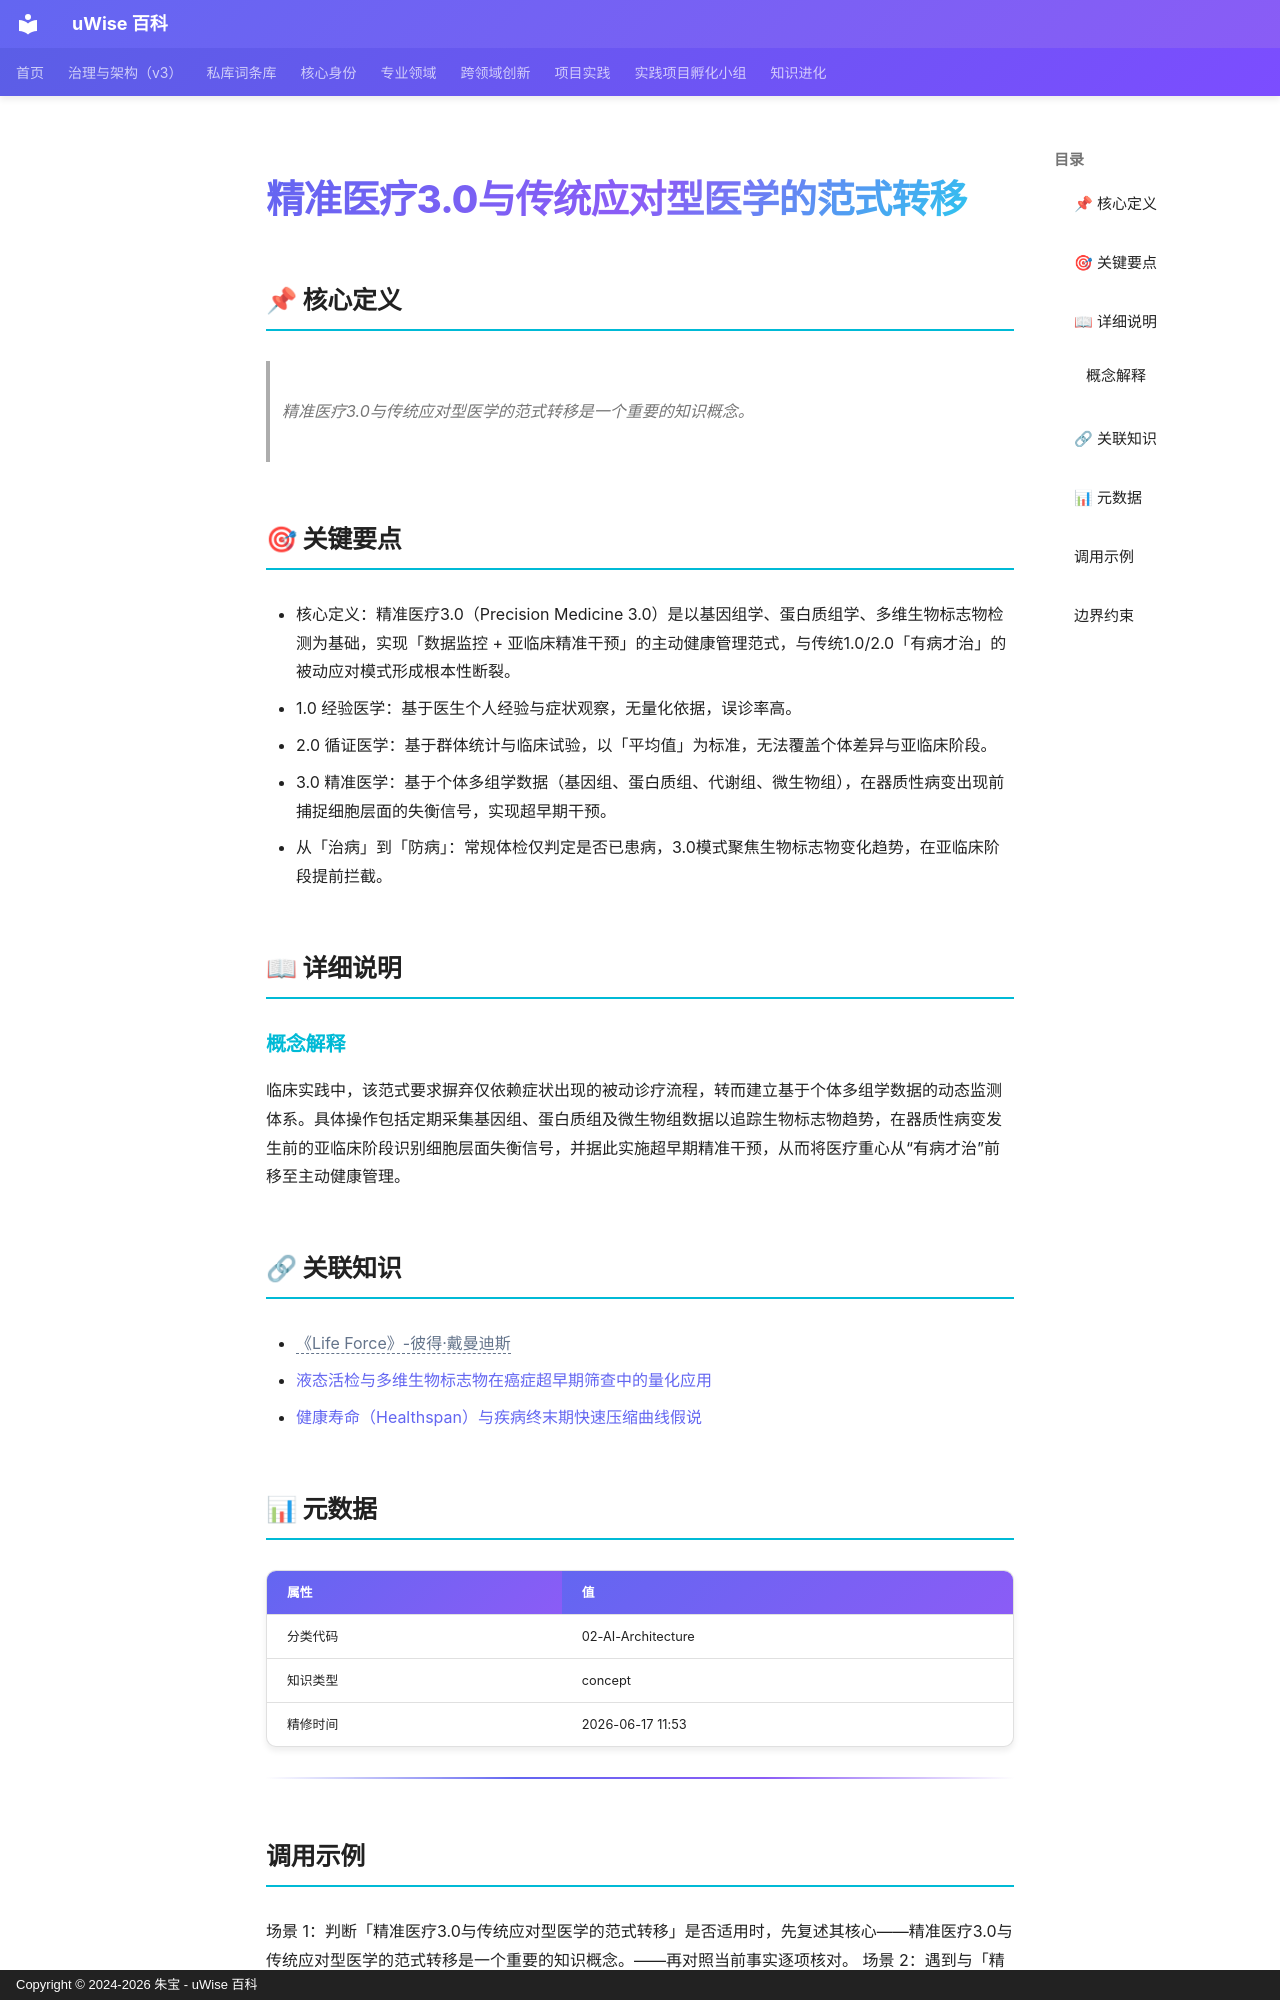

repository: zhubao315/uWise · page: vault-encyclopedia/3-0-md-5ed6ed2b/index.html · generator: mkdocs · copyright: Copyright © 2024-2026 朱宝 - uWise 百科

---
title: "精准医疗3.0与传统应对型医学的范式转移"
description: "精准医疗3.0与传统应对型医学的范式转移是一个重要的知识概念。"
---

# 精准医疗3.0与传统应对型医学的范式转移

## 📌 核心定义

> 精准医疗3.0与传统应对型医学的范式转移是一个重要的知识概念。

## 🎯 关键要点

- 核心定义：精准医疗3.0（Precision Medicine 3.0）是以基因组学、蛋白质组学、多维生物标志物检测为基础，实现「数据监控 + 亚临床精准干预」的主动健康管理范式，与传统1.0/2.0「有病才治」的被动应对模式形成根本性断裂。
- 1.0 经验医学：基于医生个人经验与症状观察，无量化依据，误诊率高。
- 2.0 循证医学：基于群体统计与临床试验，以「平均值」为标准，无法覆盖个体差异与亚临床阶段。
- 3.0 精准医学：基于个体多组学数据（基因组、蛋白质组、代谢组、微生物组），在器质性病变出现前捕捉细胞层面的失衡信号，实现超早期干预。
- 从「治病」到「防病」：常规体检仅判定是否已患病，3.0模式聚焦生物标志物变化趋势，在亚临床阶段提前拦截。

## 📖 详细说明

### 概念解释

临床实践中，该范式要求摒弃仅依赖症状出现的被动诊疗流程，转而建立基于个体多组学数据的动态监测体系。具体操作包括定期采集基因组、蛋白质组及微生物组数据以追踪生物标志物趋势，在器质性病变发生前的亚临床阶段识别细胞层面失衡信号，并据此实施超早期精准干预，从而将医疗重心从“有病才治”前移至主动健康管理。


## 🔗 关联知识

- <span class="uw-unresolved" data-target="《Life Force》-彼得·戴曼迪斯" title="未解析的双链目标：《Life Force》-彼得·戴曼迪斯">《Life Force》-彼得·戴曼迪斯</span>
- [液态活检与多维生物标志物在癌症超早期筛查中的量化应用](../md-4b04008b/)
- [健康寿命（Healthspan）与疾病终末期快速压缩曲线假说](../healthspan-md-6d94b084/)

## 📊 元数据

| 属性 | 值 |
|------|-----|
| 分类代码 | 02-AI-Architecture |
| 知识类型 | concept |
| 精修时间 | 2026-06-17 11:53 |

---

## 调用示例

场景 1：判断「精准医疗3.0与传统应对型医学的范式转移」是否适用时，先复述其核心——精准医疗3.0与传统应对型医学的范式转移是一个重要的知识概念。——再对照当前事实逐项核对。
场景 2：遇到与「精准医疗3.0与传统应对型医学的范式转移」相似的模糊情形，以要点「- 核心定义：精准医疗3.0（Precision Medicine 3.」为检查清单，避免只凭印象下结论。
